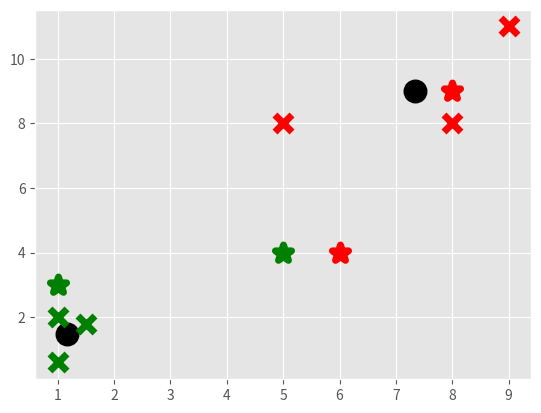

This chart was generated by the following Python code:
import matplotlib.pyplot as plt
from matplotlib import style
import numpy as np

style.use("ggplot")

X = np.array([[1, 2],
              [1.5, 1.8],
              [5, 8],
              [8, 8],
              [1, 0.6],
              [9, 11]])

colors = 10 * ["g", "r", "c", "b", "k"]


class KMeans:
    def __init__(self, k=2, tol=0.001, max_iter=300):
        self.k = k
        self.tol = tol
        self.max_iter = 300

    def fit(self, data):
        self.centroids = {}
        for i in range(self.k):
            self.centroids[i] = data[i]

        for i in range(self.max_iter):
            self.classifications = {}  # Contains the centroids and the classifications

            for i in range(self.k):
                self.classifications[i] = []

            for featureset in data:
                distances = [np.linalg.norm(featureset - self.centroids[centroid]) for centroid in self.centroids]
                classification = distances.index(min(distances))
                self.classifications[classification].append(featureset)

            prev_centroids = dict(self.centroids)

            for classification in self.classifications:
                self.centroids[classification] = np.average(self.classifications[classification], axis=0)

            optimized = True

            for c in self.centroids:
                original_centroid = prev_centroids[c]
                current_centroid = self.centroids[c]
                if np.sum((current_centroid - original_centroid) / original_centroid * 100.0) > self.tol:
                    optimized = False

            if optimized:
                break

    def predict(self, data):
        distances = [np.linalg.norm(data - self.centroids[centroid]) for centroid in self.centroids]
        classification = distances.index(min(distances))
        return classification

clf = KMeans()
clf.fit(X)

for centroid in clf.centroids:
    plt.scatter(clf.centroids[centroid][0], clf.centroids[centroid][1], marker="o", color="k", s=150, linewidths=5)

for classification in clf.classifications:
    color = colors[classification]
    for featureset in clf.classifications[classification]:
        plt.scatter(featureset[0], featureset[1], marker="x", color=color, s=150, linewidths=5)

unknowns = np.array([[1, 3],
                     [8, 9],
                     [5, 4],
                     [6, 4]])

for unknown in unknowns:
    classification = clf.predict(unknown)
    plt.scatter(unknown[0], unknown[1], marker="*", color=colors[classification], s=150, linewidths=5)

plt.show()
